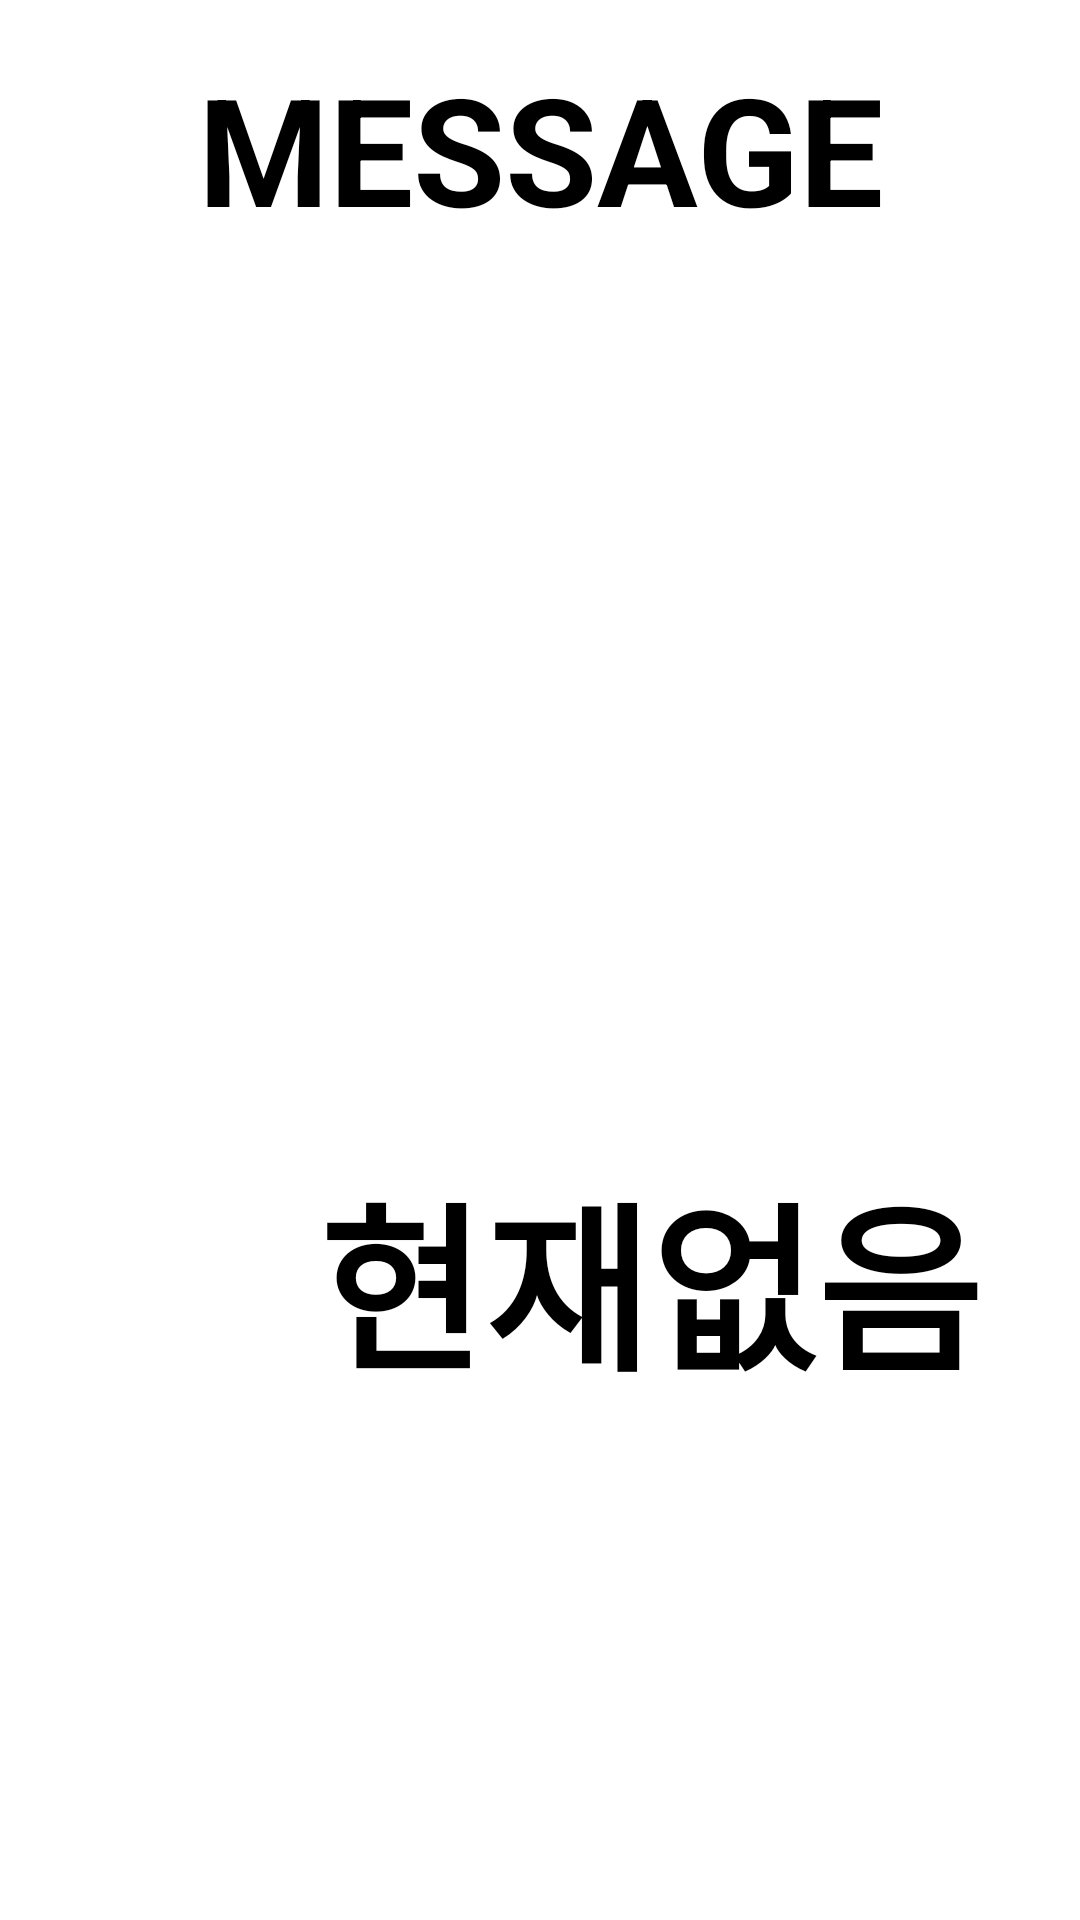

Layout XML and referenced resources for this Android screen:
<!-- AndroidManifest.xml: application theme Theme.MongMong -->
<!-- res/layout/fragment_message.xml -->
<?xml version="1.0" encoding="utf-8"?>
<RelativeLayout
    xmlns:android="http://schemas.android.com/apk/res/android"
    android:layout_width="match_parent"
    android:layout_height="match_parent"
    android:padding="16dp">

    <TextView
        android:id="@+id/tv_message"
        android:layout_width="match_parent"
        android:layout_height="wrap_content"
        android:text="MESSAGE"
        android:textSize="50sp"
        android:gravity="center"
        android:textStyle="bold"
        android:textColor="@color/black"/>

    <androidx.recyclerview.widget.RecyclerView
        android:layout_width="match_parent"
        android:layout_height="match_parent"
        android:id="@+id/chattingRecyclerView"/>

    <LinearLayout
        android:id="@+id/linear_message"
        android:layout_width="match_parent"
        android:layout_height="match_parent"
        android:orientation="vertical"
        android:layout_below="@id/tv_message"
        android:layout_centerHorizontal="true">

        <ImageView
            android:id="@+id/iv"
            android:layout_width="200dp"
            android:layout_height="200dp"
            android:src="@drawable/ic_drafts_24"
            android:layout_marginLeft="90dp"
            android:layout_marginTop="100dp"/>

        <TextView
            android:layout_width="wrap_content"
            android:layout_height="wrap_content"
            android:text="현재없음"
            android:textColor="@color/black"
            android:textSize="60sp"
            android:textStyle="bold"
            android:layout_marginLeft="90dp"/>


    </LinearLayout>


</RelativeLayout>
<!-- resources referenced by this layout -->
<resources>
  <style name="Theme.MongMong" parent="Theme.MaterialComponents.DayNight.NoActionBar">
          
          <item name="colorPrimary">@color/purple_500</item>
          <item name="colorPrimaryVariant">@color/purple_700</item>
          <item name="colorOnPrimary">@color/white</item>
          
          <item name="colorSecondary">@color/teal_200</item>
          <item name="colorSecondaryVariant">@color/teal_700</item>
          <item name="colorOnSecondary">@color/black</item>
          
          <item name="android:statusBarColor" tools:targetApi="l">?attr/colorPrimaryVariant</item>
          
      </style>
  <!-- not gathered from this repository: default colours our renderer supplied (Android Studio template values) -->
  <color name="purple_500">#FF6200EE</color>
  <color name="purple_700">#FF3700B3</color>
  <color name="teal_200">#FF03DAC5</color>
  <color name="teal_700">#FF018786</color>
  <color name="black">#FF000000</color>
  <color name="white">#FFFFFFFF</color>
</resources>
